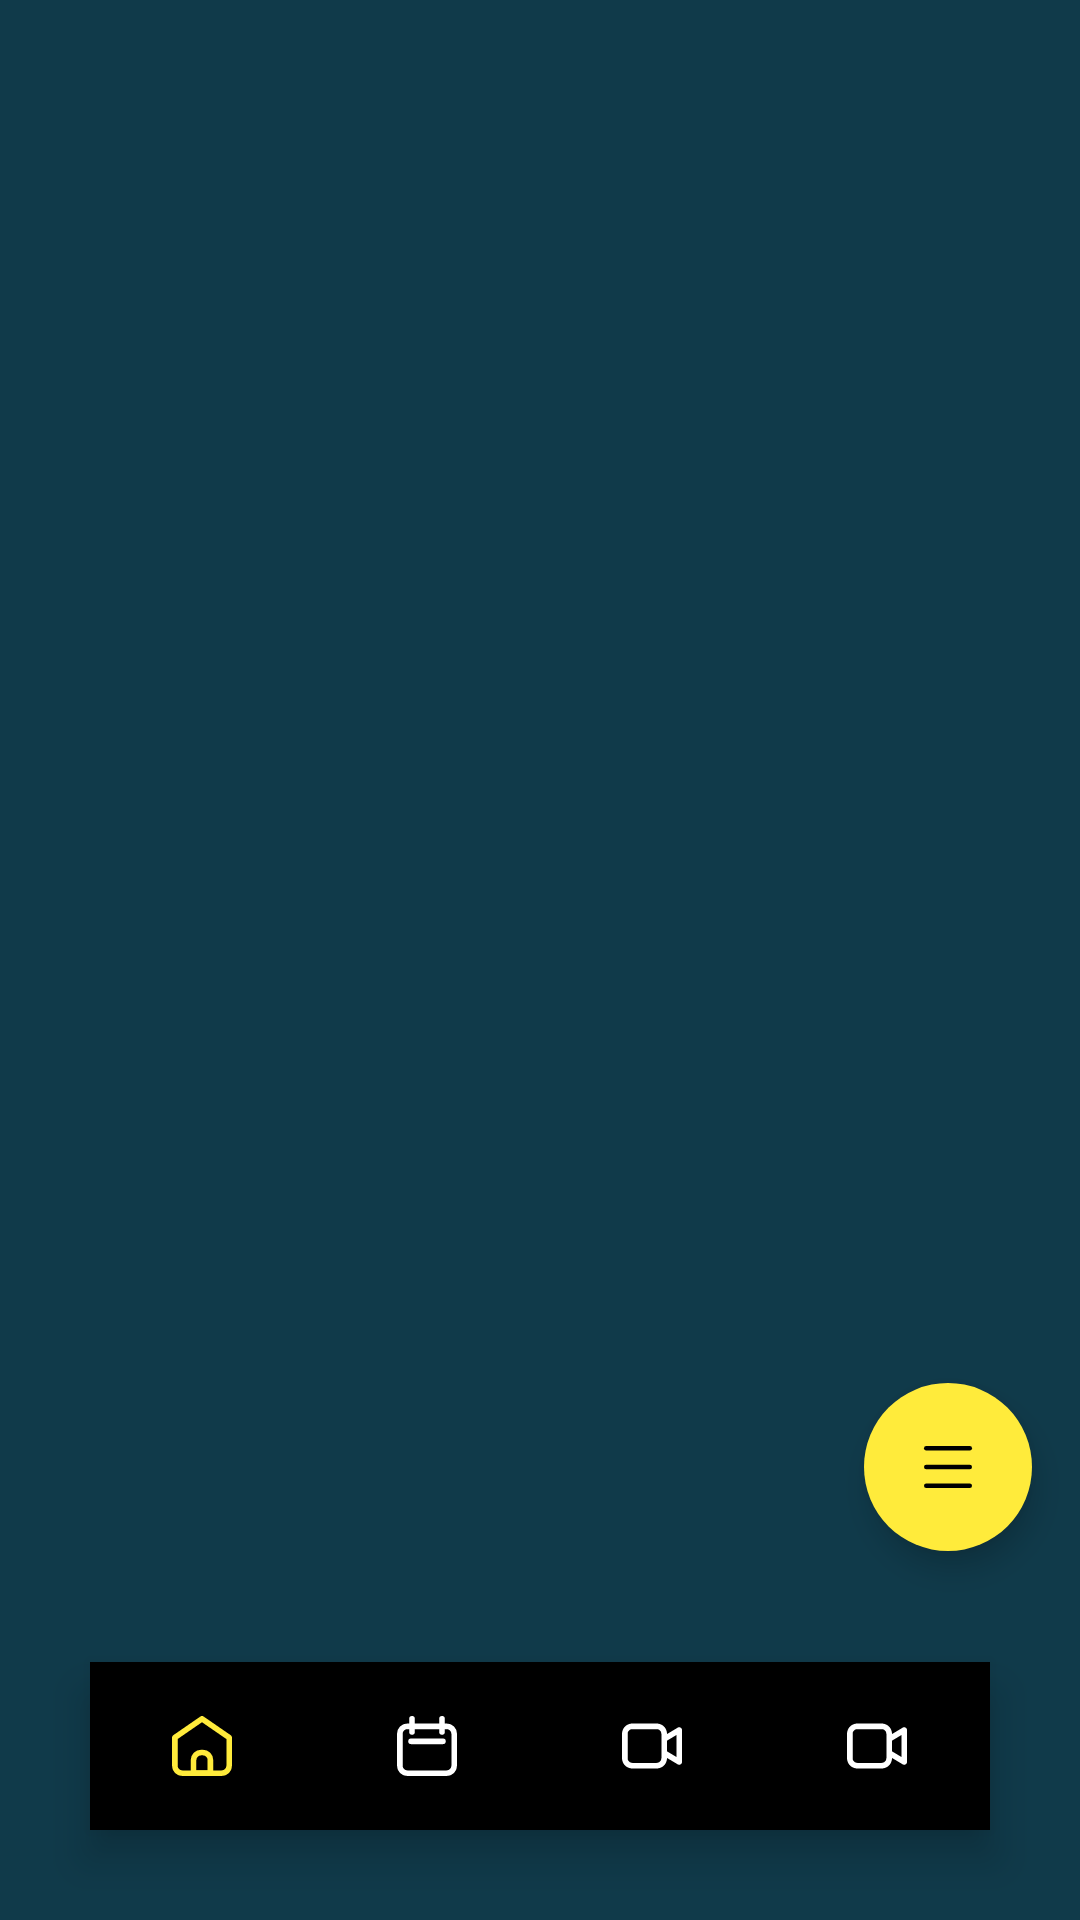

Here is an Android app screen rendered from its layout file. Give the layout XML and the strings, colors and styles it references.
<!-- AndroidManifest.xml: application theme Theme.MindIt -->
<!-- res/layout/activity_main_screen.xml -->
<?xml version="1.0" encoding="utf-8"?>
<RelativeLayout
    xmlns:android="http://schemas.android.com/apk/res/android"
    xmlns:tools="http://schemas.android.com/tools"
    android:layout_width="match_parent"
    android:layout_height="match_parent"
    xmlns:app="http://schemas.android.com/apk/res-auto"
    android:id="@+id/body_container"
    android:background="#103A4A"
    android:orientation="vertical"
    tools:context=".MainScreen">

    <com.google.android.material.bottomnavigation.BottomNavigationView
        android:id="@+id/bottom_navigation"
        android:layout_width="match_parent"
        android:layout_height="wrap_content"
        android:layout_alignParentBottom="true"
        android:layout_marginStart="30dp"
        android:layout_marginTop="30dp"
        android:layout_marginEnd="30dp"
        android:layout_marginBottom="30dp"
        android:background="@drawable/round_corner"
        android:elevation="2dp"
        app:itemIconSize="30dp"
        app:itemIconTint="@drawable/item_selector"
        app:itemRippleColor="@android:color/transparent"
        app:labelVisibilityMode="unlabeled"
        app:menu="@menu/menu" />

    <com.google.android.material.floatingactionbutton.FloatingActionButton
        android:id="@+id/fab"
        android:layout_width="wrap_content"
        android:layout_height="wrap_content"
        android:layout_above="@+id/bottom_navigation"
        android:layout_alignParentEnd="true"
        android:layout_marginEnd="27dp"
        android:layout_marginRight="16dp"
        android:layout_marginBottom="7dp"
        android:backgroundTint="#FFEB3B"
        android:focusable="true"
        android:contentDescription="Add"
        android:src="@drawable/ic_menu"
        app:backgroundTint="@color/white"
        app:borderWidth="0dp" />

    <com.google.android.material.floatingactionbutton.FloatingActionButton
        android:id="@+id/fab_1"
        android:layout_width="wrap_content"
        android:layout_height="wrap_content"
        android:layout_above="@+id/fab"
        android:layout_alignParentEnd="true"
        android:layout_marginEnd="27dp"
        android:layout_marginRight="16dp"
        android:visibility="invisible"
        android:layout_marginBottom="16dp"
        android:backgroundTint="#FFEB3B"
        android:contentDescription="Add"
        android:focusable="true"
        android:src="@drawable/ic_plus"
        app:backgroundTint="@color/white"
        app:borderWidth="0dp" />

    <com.google.android.material.floatingactionbutton.FloatingActionButton
        android:id="@+id/fab_2"
        android:layout_width="wrap_content"
        android:layout_height="wrap_content"
        android:layout_above="@+id/fab_1"
        android:layout_alignParentEnd="true"
        android:layout_marginEnd="29dp"
        android:layout_marginRight="16dp"
        android:layout_marginBottom="16dp"
        android:backgroundTint="#FFEB3B"
        android:contentDescription="Add"
        android:focusable="true"
        android:src="@drawable/ic_calendar_plus"
        android:visibility="invisible"
        app:backgroundTint="@color/white"
        app:borderWidth="0dp" />

    <com.google.android.material.floatingactionbutton.FloatingActionButton
        android:id="@+id/fab_3"
        android:layout_width="wrap_content"
        android:layout_height="wrap_content"
        android:layout_above="@+id/fab_2"
        android:layout_alignParentEnd="true"
        android:layout_marginEnd="29dp"
        android:layout_marginRight="16dp"
        android:layout_marginBottom="16dp"
        android:backgroundTint="#FFEB3B"
        android:contentDescription="Add"
        android:focusable="true"
        android:src="@drawable/ic_video_camera"
        android:visibility="invisible"
        app:backgroundTint="@color/white"
        app:borderWidth="0dp" />
</RelativeLayout>
<!-- resources referenced by this layout -->
<resources>
  <color name="white">#FFF</color>
  <!-- drawable ic_calendar_plus (drawable) -->
  <vector xmlns:android="http://schemas.android.com/apk/res/android"
      android:width="24dp"
      android:height="24dp"
      android:viewportWidth="24"
      android:viewportHeight="24">
    <path
        android:pathData="M19.25,11.25V8.75C19.25,7.6454 18.3546,6.75 17.25,6.75H6.75C5.6454,6.75 4.75,7.6454 4.75,8.75V17.25C4.75,18.3546 5.6454,19.25 6.75,19.25H11.25M17,14.75V19.25M19.25,17H14.75M8,4.75V8.25M16,4.75V8.25M7.75,10.75H16.25"
        android:strokeLineJoin="round"
        android:strokeWidth="1.5"
        android:fillColor="#00000000"
        android:strokeColor="#FFEB3B"
        android:strokeLineCap="round"/>
  </vector>
  <!-- drawable ic_menu (drawable) -->
  <vector xmlns:android="http://schemas.android.com/apk/res/android"
      android:width="24dp"
      android:height="24dp"
      android:viewportWidth="24"
      android:viewportHeight="24">
    <path
        android:pathData="M4.75,5.75H19.25"
        android:strokeLineJoin="round"
        android:strokeWidth="1.5"
        android:fillColor="#00000000"
        android:strokeColor="#000"
        android:strokeLineCap="round"/>
    <path
        android:pathData="M4.75,18.25H19.25"
        android:strokeLineJoin="round"
        android:strokeWidth="1.5"
        android:fillColor="#00000000"
        android:strokeColor="#000"
        android:strokeLineCap="round"/>
    <path
        android:pathData="M4.75,12H19.25"
        android:strokeLineJoin="round"
        android:strokeWidth="1.5"
        android:fillColor="#00000000"
        android:strokeColor="#000"
        android:strokeLineCap="round"/>
  </vector>
  <!-- drawable ic_plus (drawable) -->
  <vector xmlns:android="http://schemas.android.com/apk/res/android"
      android:width="24dp"
      android:height="24dp"
      android:viewportWidth="24"
      android:viewportHeight="24">
    <path
        android:pathData="M12,5.75V18.25"
        android:strokeLineJoin="round"
        android:strokeWidth="1.5"
        android:fillColor="#FFEB3B"
        android:strokeColor="#FFEB3B"
        android:strokeLineCap="round"/>
    <path
        android:pathData="M18.25,12L5.75,12"
        android:strokeLineJoin="round"
        android:strokeWidth="1.5"
        android:fillColor="#FFEB3B"
        android:strokeColor="#FFEB3B"
        android:strokeLineCap="round"/>
  </vector>
  <!-- drawable item_selector (drawable) -->
  <?xml version="1.0" encoding="utf-8"?>
  <selector xmlns:android="http://schemas.android.com/apk/res/android">
  
  
      <item android:state_pressed="true" android:color="#FFEB3B"/>
      <item android:state_checked="true" android:color="#FFEB3B"/>
      <item android:color="#fff"/>
  
  </selector>
  <style name="Theme.MindIt" parent="Theme.MaterialComponents.DayNight.NoActionBar">
          
          <item name="colorPrimary">#FFF200</item>
          <item name="colorPrimaryVariant">#003700B3</item>
          <item name="colorOnPrimary">@color/white</item>
          
          <item name="colorSecondary">@color/teal_200</item>
          <item name="colorSecondaryVariant">@color/teal_700</item>
          <item name="colorOnSecondary">@color/black</item>
          
          <item name="android:statusBarColor" tools:targetApi="l">?attr/colorPrimaryVariant</item>
          
      </style>
  <color name="teal_200">#002323</color>
  <color name="teal_700">#FF018786</color>
  <color name="black">#FF000000</color>
</resources>
